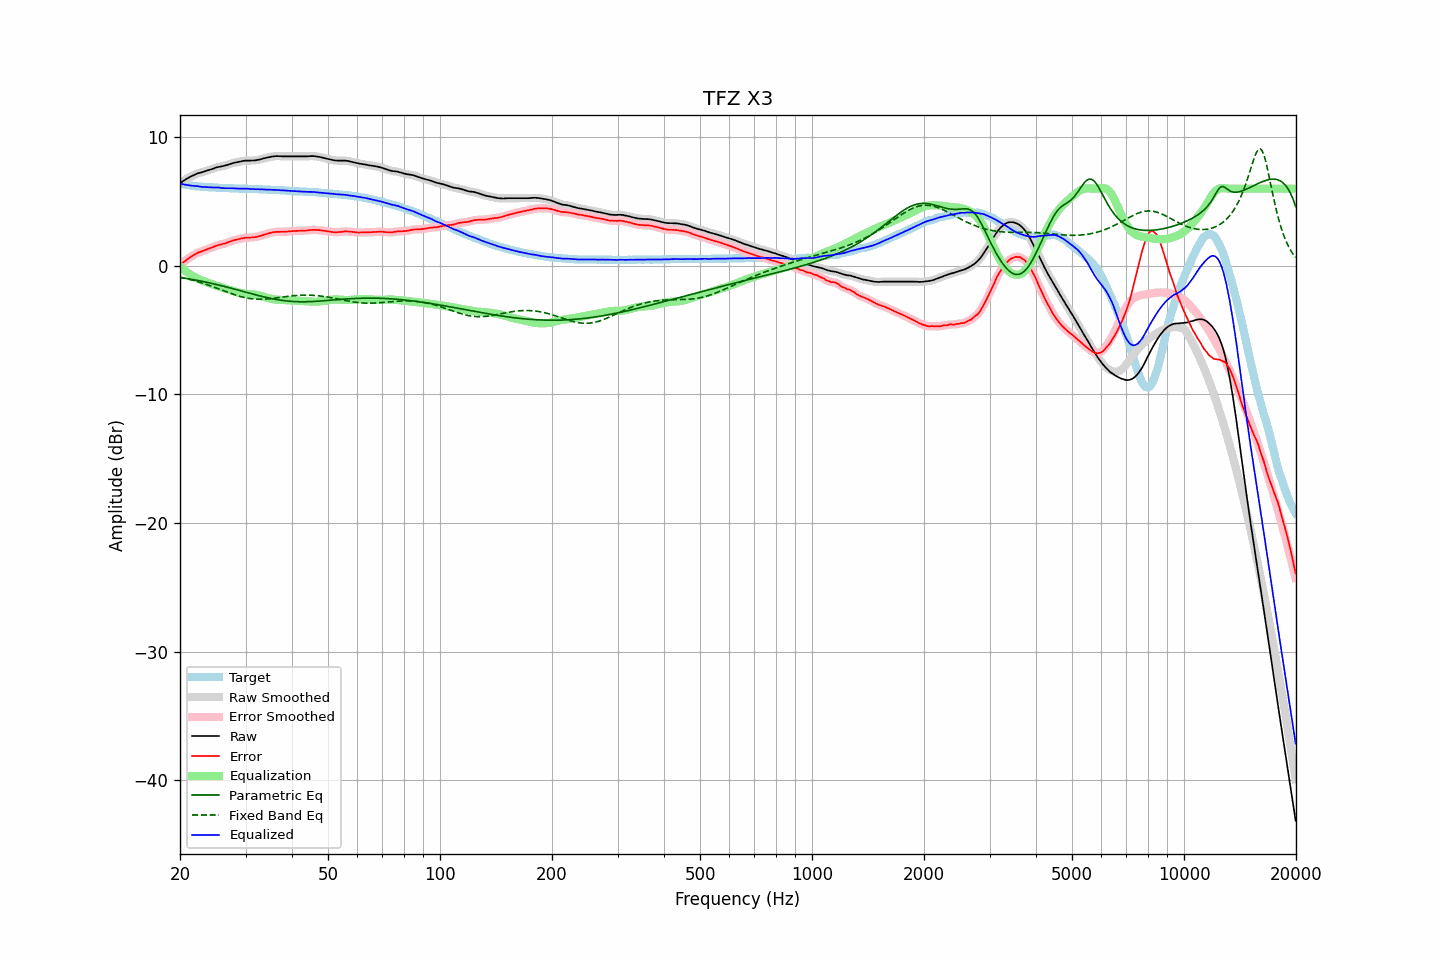

The file beside this chart, header and first rows:
frequency, raw, error, smoothed, error_smoothed, equalization, parametric_eq, fixed_band_eq, equalized_raw, equalized_smoothed, target
20.00, 6.44, 0.05, 6.43, 0.05, -0.04, -0.90, -0.88, 6.39, 6.39, 6.39
20.20, 6.52, 0.16, 6.52, 0.16, -0.16, -0.92, -0.91, 6.36, 6.36, 6.36
20.40, 6.60, 0.26, 6.60, 0.26, -0.26, -0.94, -0.94, 6.33, 6.33, 6.34
20.61, 6.67, 0.36, 6.68, 0.36, -0.37, -0.96, -0.96, 6.31, 6.31, 6.32
20.81, 6.76, 0.46, 6.75, 0.46, -0.46, -0.98, -0.99, 6.29, 6.29, 6.30
21.02, 6.83, 0.55, 6.83, 0.55, -0.56, -1.00, -1.03, 6.27, 6.27, 6.28
21.23, 6.90, 0.64, 6.89, 0.64, -0.64, -1.03, -1.06, 6.25, 6.25, 6.25
21.44, 6.96, 0.72, 6.96, 0.72, -0.73, -1.05, -1.09, 6.23, 6.23, 6.23
21.66, 7.02, 0.80, 7.02, 0.80, -0.80, -1.07, -1.12, 6.21, 6.22, 6.21
21.87, 7.08, 0.87, 7.08, 0.88, -0.87, -1.09, -1.16, 6.20, 6.21, 6.20
22.09, 7.14, 0.95, 7.13, 0.95, -0.94, -1.12, -1.19, 6.20, 6.20, 6.18
22.31, 7.19, 1.01, 7.18, 1.01, -1.00, -1.14, -1.23, 6.19, 6.18, 6.17
22.54, 7.22, 1.05, 7.22, 1.06, -1.05, -1.16, -1.27, 6.16, 6.16, 6.16
22.76, 7.25, 1.09, 7.25, 1.10, -1.11, -1.19, -1.31, 6.14, 6.15, 6.15
22.99, 7.29, 1.14, 7.29, 1.14, -1.15, -1.21, -1.35, 6.13, 6.13, 6.14
23.22, 7.33, 1.20, 7.33, 1.20, -1.20, -1.24, -1.39, 6.13, 6.12, 6.13
23.45, 7.37, 1.25, 7.37, 1.25, -1.25, -1.27, -1.43, 6.12, 6.12, 6.12
23.69, 7.41, 1.30, 7.41, 1.29, -1.29, -1.29, -1.47, 6.11, 6.11, 6.11
23.92, 7.45, 1.34, 7.45, 1.34, -1.34, -1.32, -1.52, 6.11, 6.11, 6.11
24.16, 7.49, 1.39, 7.49, 1.39, -1.39, -1.35, -1.56, 6.10, 6.10, 6.10
24.40, 7.53, 1.43, 7.53, 1.43, -1.44, -1.37, -1.60, 6.09, 6.09, 6.10
24.65, 7.57, 1.48, 7.57, 1.48, -1.48, -1.40, -1.65, 6.08, 6.09, 6.09
24.89, 7.62, 1.53, 7.61, 1.53, -1.53, -1.43, -1.70, 6.09, 6.09, 6.09
25.14, 7.66, 1.58, 7.65, 1.58, -1.57, -1.46, -1.74, 6.09, 6.09, 6.08
25.39, 7.69, 1.62, 7.69, 1.62, -1.60, -1.49, -1.79, 6.08, 6.08, 6.06
25.65, 7.71, 1.64, 7.71, 1.65, -1.64, -1.52, -1.84, 6.06, 6.07, 6.06
25.91, 7.74, 1.68, 7.73, 1.68, -1.68, -1.55, -1.88, 6.06, 6.05, 6.05
26.16, 7.76, 1.70, 7.76, 1.71, -1.72, -1.58, -1.93, 6.04, 6.04, 6.05
26.43, 7.79, 1.73, 7.79, 1.74, -1.76, -1.61, -1.98, 6.03, 6.03, 6.05
26.69, 7.83, 1.79, 7.83, 1.79, -1.80, -1.65, -2.03, 6.03, 6.03, 6.04
26.96, 7.88, 1.84, 7.87, 1.84, -1.84, -1.68, -2.07, 6.04, 6.04, 6.04
27.23, 7.92, 1.89, 7.92, 1.88, -1.88, -1.71, -2.12, 6.04, 6.04, 6.03
27.50, 7.96, 1.93, 7.95, 1.93, -1.92, -1.74, -2.16, 6.04, 6.04, 6.03
27.77, 7.99, 1.96, 7.99, 1.97, -1.96, -1.78, -2.21, 6.03, 6.03, 6.03
28.05, 8.02, 2.00, 8.02, 2.00, -2.00, -1.81, -2.25, 6.02, 6.02, 6.01
28.33, 8.05, 2.03, 8.04, 2.03, -2.03, -1.84, -2.29, 6.01, 6.01, 6.01
28.62, 8.07, 2.05, 8.07, 2.06, -2.07, -1.88, -2.33, 6.00, 6.00, 6.01
28.90, 8.09, 2.09, 8.09, 2.09, -2.09, -1.91, -2.37, 5.99, 6.00, 6.00
29.19, 8.12, 2.12, 8.12, 2.12, -2.12, -1.95, -2.40, 6.00, 6.00, 6.00
29.48, 8.15, 2.15, 8.14, 2.15, -2.14, -1.98, -2.43, 6.01, 6.00, 6.00
29.78, 8.17, 2.17, 8.16, 2.17, -2.16, -2.02, -2.46, 6.01, 6.01, 6.00
30.08, 8.18, 2.18, 8.17, 2.18, -2.17, -2.05, -2.49, 6.00, 6.00, 5.99
30.38, 8.18, 2.19, 8.18, 2.19, -2.18, -2.08, -2.51, 5.99, 5.99, 5.98
30.68, 8.18, 2.20, 8.18, 2.20, -2.19, -2.12, -2.54, 5.98, 5.98, 5.98
30.99, 8.18, 2.20, 8.18, 2.20, -2.20, -2.15, -2.55, 5.97, 5.97, 5.98
31.30, 8.19, 2.21, 8.18, 2.21, -2.21, -2.19, -2.57, 5.97, 5.97, 5.98
31.61, 8.19, 2.22, 8.19, 2.22, -2.23, -2.22, -2.58, 5.96, 5.96, 5.97
31.93, 8.20, 2.23, 8.20, 2.24, -2.25, -2.25, -2.59, 5.95, 5.96, 5.96
32.24, 8.23, 2.27, 8.22, 2.26, -2.27, -2.28, -2.60, 5.96, 5.95, 5.96
32.57, 8.25, 2.30, 8.25, 2.29, -2.30, -2.32, -2.60, 5.95, 5.95, 5.95
32.89, 8.28, 2.33, 8.28, 2.33, -2.33, -2.35, -2.60, 5.95, 5.95, 5.95
33.22, 8.31, 2.36, 8.31, 2.37, -2.37, -2.38, -2.60, 5.94, 5.94, 5.94
33.55, 8.35, 2.41, 8.34, 2.41, -2.41, -2.41, -2.59, 5.94, 5.94, 5.93
33.89, 8.38, 2.45, 8.38, 2.45, -2.44, -2.44, -2.59, 5.93, 5.93, 5.93
34.23, 8.41, 2.48, 8.41, 2.48, -2.48, -2.47, -2.58, 5.92, 5.92, 5.93
34.57, 8.44, 2.52, 8.43, 2.52, -2.52, -2.50, -2.57, 5.92, 5.92, 5.91
34.92, 8.46, 2.55, 8.46, 2.55, -2.55, -2.52, -2.55, 5.91, 5.91, 5.91
35.27, 8.49, 2.58, 8.48, 2.58, -2.58, -2.55, -2.54, 5.91, 5.91, 5.91
35.62, 8.51, 2.61, 8.50, 2.61, -2.60, -2.57, -2.52, 5.91, 5.90, 5.89
35.97, 8.52, 2.62, 8.52, 2.63, -2.62, -2.60, -2.51, 5.90, 5.90, 5.89
... 635 more rows
